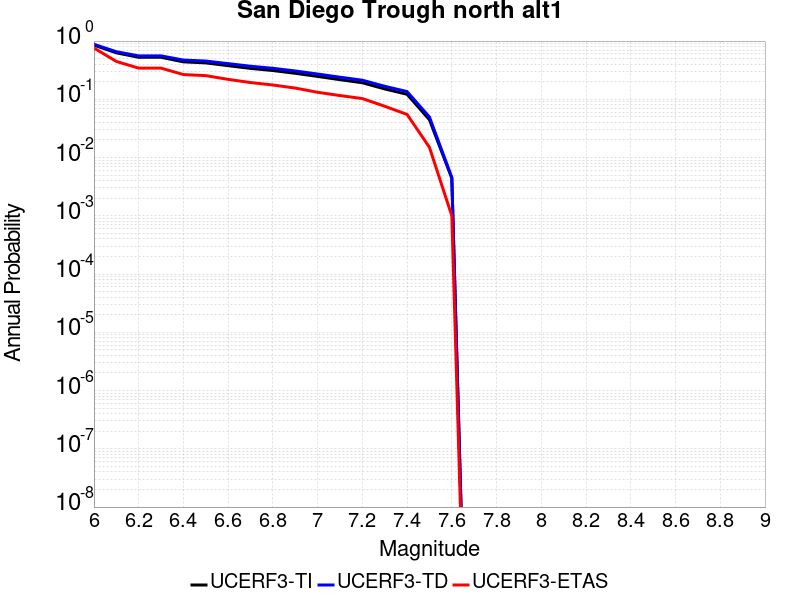

The data file committed next to this chart (first rows):
Magnitude, UCERF3-TI Prob, UCERF3-TD Prob, UCERF3-ETAS Prob
6.0, 0.8522, 0.8798, 0.76
6.1, 0.6284, 0.6565, 0.447
6.2, 0.5264, 0.5569, 0.343
6.3, 0.5264, 0.5569, 0.343
6.4, 0.4397, 0.4718, 0.266
6.5, 0.4219, 0.454, 0.255
6.6, 0.3781, 0.4097, 0.22
6.7, 0.3393, 0.3698, 0.194
6.8, 0.3119, 0.3408, 0.176
6.9, 0.2797, 0.3065, 0.156
7.0, 0.2472, 0.2717, 0.132
7.1, 0.2173, 0.2396, 0.116
7.2, 0.1924, 0.2128, 0.103
7.3, 0.1509, 0.1674, 0.076
7.4, 0.122, 0.1357, 0.055
7.5, 0.0446, 0.04965, 0.015
7.6, 0.004422, 0.004557, 0.001
